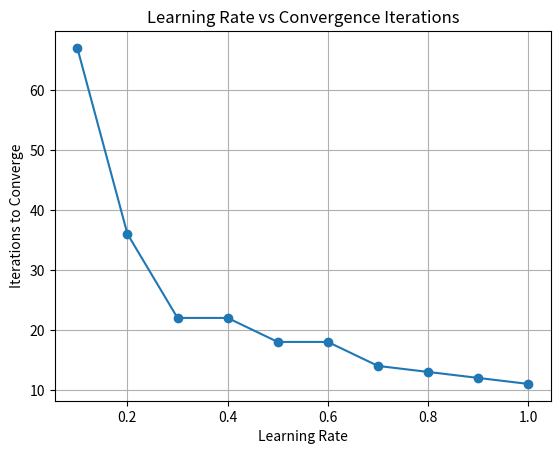

Reproduce this figure in Python.
import matplotlib.pyplot as plt


def summation_unit(inputs, weights, bias):
    total = bias

    for i in range(len(inputs)):
        total += inputs[i] * weights[i]

    return total


def step_activation(value):
    if value >= 0:
        return 1
    else:
        return 0


def train_perceptron(inputs, targets, initial_weights, initial_bias,
                     learning_rate, max_epochs=1000,
                     convergence_error=0.002):

    weights = initial_weights.copy()
    bias = initial_bias

    for epoch in range(1, max_epochs + 1):

        for i in range(len(inputs)):

            net_input = summation_unit(
                inputs[i],
                weights,
                bias
            )

            predicted = step_activation(net_input)

            error = targets[i] - predicted

            bias = bias + learning_rate * error

            for j in range(len(weights)):
                weights[j] = (
                    weights[j]
                    + learning_rate * error * inputs[i][j]
                )

        
        sum_squared_error = 0

        for i in range(len(inputs)):

            net_input = summation_unit(
                inputs[i],
                weights,
                bias
            )

            predicted = step_activation(net_input)

            error = targets[i] - predicted

            sum_squared_error += error ** 2

        if sum_squared_error <= convergence_error:
            return epoch

    return max_epochs




inputs = [
    [0, 0],
    [0, 1],
    [1, 0],
    [1, 1]
]

targets = [0, 0, 0, 1]

initial_weights = [0.2, -0.75]
initial_bias = 10

learning_rates = [
    0.1, 0.2, 0.3, 0.4, 0.5,
    0.6, 0.7, 0.8, 0.9, 1.0
]

iterations = []

for learning_rate in learning_rates:

    epochs = train_perceptron(
        inputs,
        targets,
        initial_weights,
        initial_bias,
        learning_rate
    )

    iterations.append(epochs)

print("Learning Rate    Iterations")

for i in range(len(learning_rates)):
    print(
        learning_rates[i],
        "             ",
        iterations[i]
    )



plt.plot(learning_rates, iterations, marker="o")

plt.xlabel("Learning Rate")
plt.ylabel("Iterations to Converge")
plt.title("Learning Rate vs Convergence Iterations")

plt.grid(True)
plt.show()
